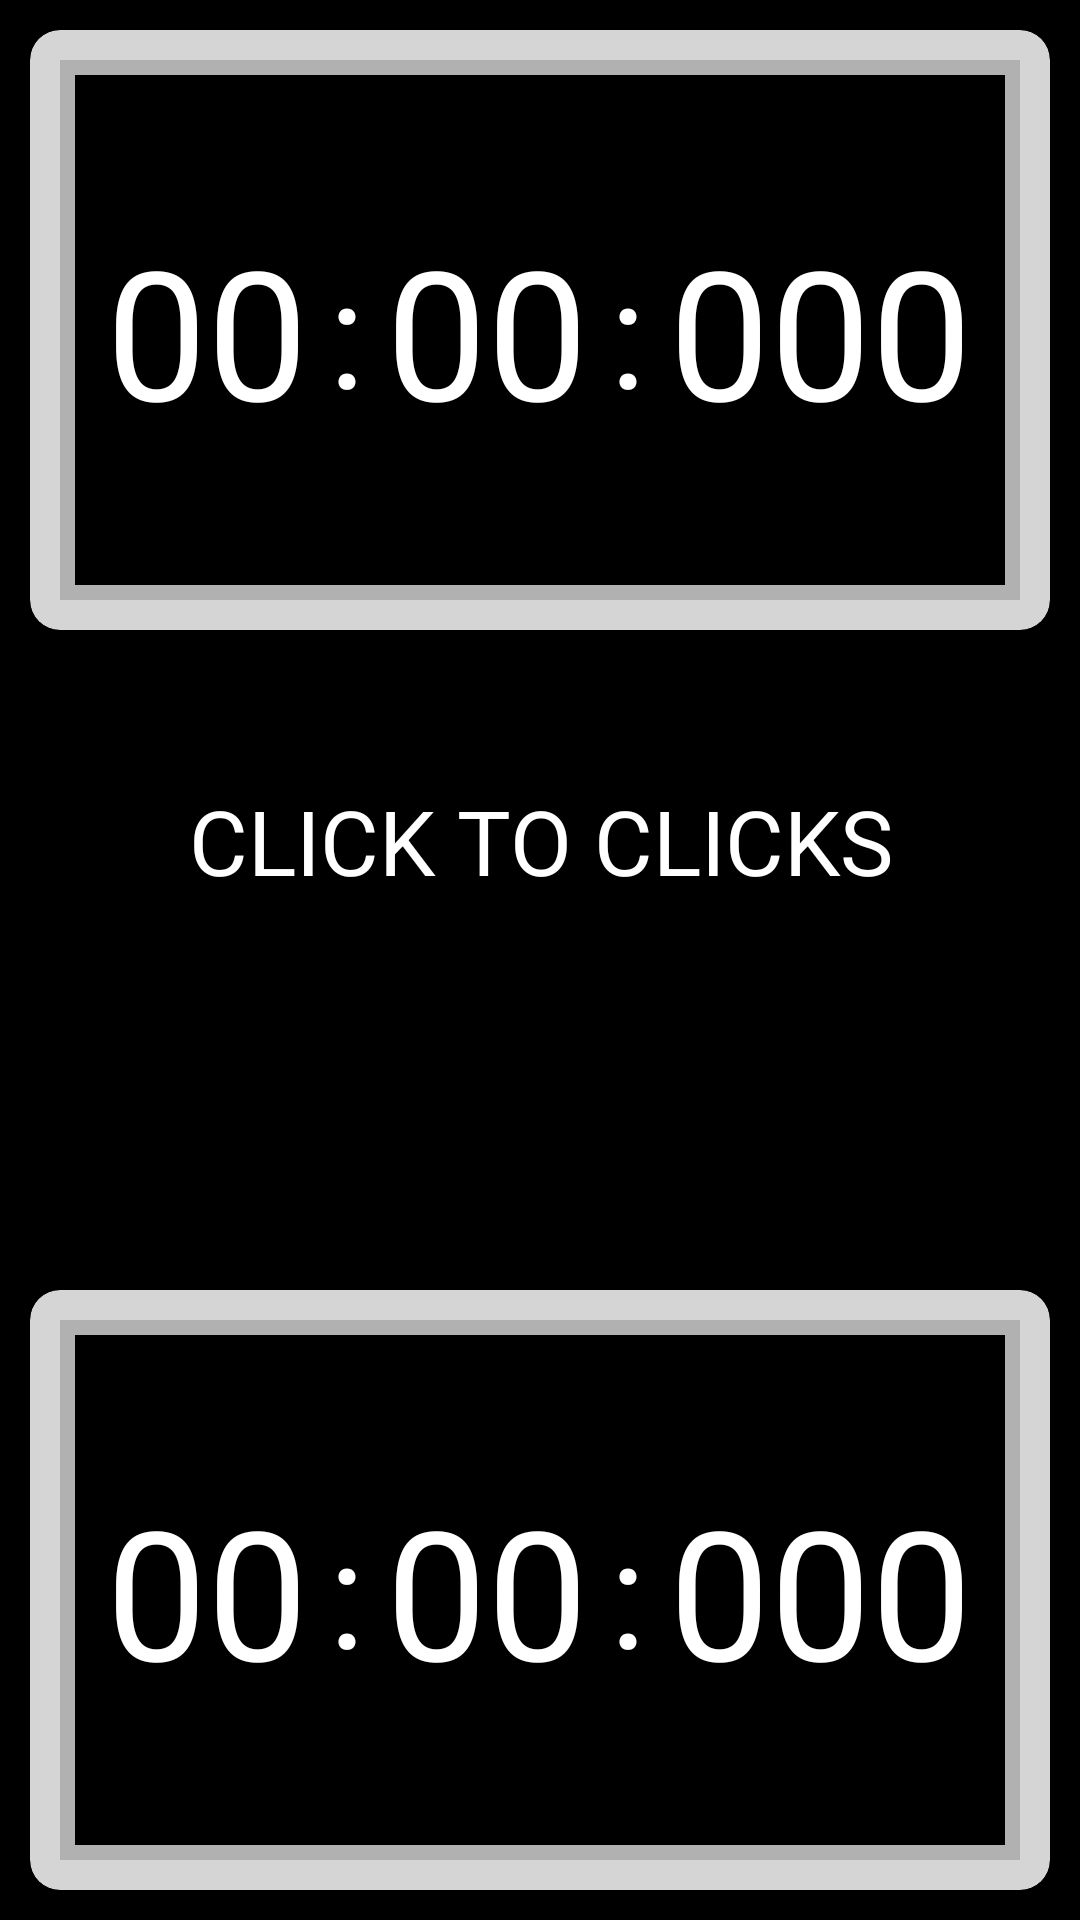

Reconstruct the res/layout file that produces this screen, plus the resources it refers to.
<!-- AndroidManifest.xml: application theme CoreTheme.Splash -->
<!-- res/layout/fragment_navigation.xml -->
<?xml version="1.0" encoding="utf-8"?>
<androidx.constraintlayout.widget.ConstraintLayout xmlns:android="http://schemas.android.com/apk/res/android"
    xmlns:app="http://schemas.android.com/apk/res-auto"
    xmlns:tools="http://schemas.android.com/tools"
    android:id="@+id/motion_picture"
    android:layout_width="match_parent"
    android:layout_height="match_parent"
    android:background="@color/black"
    android:orientation="vertical">

    <FrameLayout
        android:id="@+id/count_butt"
        android:layout_width="match_parent"
        android:layout_height="match_parent"
        app:layout_constraintBottom_toTopOf="@id/low_segment"
        app:layout_constraintTop_toBottomOf="@id/timer_up" />

    <include
        android:id="@+id/timer_up"
        layout="@layout/element_timer"
        app:layout_constraintTop_toTopOf="parent" />

    <LinearLayout
        android:layout_width="match_parent"
        android:layout_height="wrap_content"
        app:layout_constraintBottom_toTopOf="@+id/low_segment"
        app:layout_constraintTop_toBottomOf="@id/timer_up"
        android:orientation="vertical">

        <TextView
            android:id="@+id/counts_text"
            android:layout_width="match_parent"
            android:layout_height="wrap_content"
            android:gravity="center"
            android:text="@string/title"
            android:textColor="@color/white"
            android:textSize="@dimen/centr_text" />

        <TextView
            android:id="@+id/counts"
            android:layout_width="match_parent"
            android:layout_height="wrap_content"
            android:gravity="center"
            android:text="@string/centr_empty_text"
            android:textColor="@color/white"
            android:textSize="@dimen/centr_numb_size" />

    </LinearLayout>

    <FrameLayout
        android:id="@+id/low_segment"
        android:layout_width="match_parent"
        android:layout_height="wrap_content"
        app:layout_constraintBottom_toBottomOf="parent">

        <include
            android:id="@+id/timer_down"
            layout="@layout/element_timer" />
    </FrameLayout>

</androidx.constraintlayout.widget.ConstraintLayout>
<!-- res/layout/element_timer.xml (included above) -->
<?xml version="1.0" encoding="utf-8"?>
<FrameLayout
    xmlns:android="http://schemas.android.com/apk/res/android"
    xmlns:app="http://schemas.android.com/apk/res-auto"
    android:layout_height="wrap_content"
    android:layout_width="match_parent"
    android:gravity="center">

    <androidx.cardview.widget.CardView
        android:id="@+id/timer"
        android:layout_width="match_parent"
        android:layout_height="@dimen/timer_height"
        android:layout_margin="@dimen/margin_normal"
        android:backgroundTint="@color/background"
        app:cardCornerRadius="@dimen/timer_corner_radius">

        <androidx.cardview.widget.CardView
            android:layout_width="match_parent"
            android:layout_height="match_parent"
            android:layout_margin="@dimen/timer_inner_space"
            android:backgroundTint="@color/background_100"
            app:strokeWidth="@dimen/timer_inner_border">

            <LinearLayout
                android:layout_width="match_parent"
                android:layout_height="match_parent"
                android:layout_margin="@dimen/timer_numb_space"
                android:background="@color/black"
                android:orientation="horizontal"
                android:padding="@dimen/margin_normal">

                <TextView
                    android:id="@+id/screen_min"
                    android:layout_width="0dp"
                    android:layout_height="match_parent"
                    android:layout_weight="0.20"
                    android:gravity="center"
                    android:text="@string/_00"
                    android:textColor="@color/white"
                    android:textSize="@dimen/timer_numb_size" />

                <TextView
                    android:layout_width="0dp"
                    android:layout_height="match_parent"
                    android:layout_weight="0.075"
                    android:gravity="center"
                    android:text="@string/timer_space"
                    android:textColor="@color/white"
                    android:textSize="@dimen/timer_simb_size" />

                <TextView
                    android:id="@+id/screen_sec"
                    android:layout_width="0dp"
                    android:layout_height="match_parent"
                    android:layout_weight="0.20"
                    android:gravity="center"
                    android:text="@string/_00"
                    android:textColor="@color/white"
                    android:textSize="@dimen/timer_numb_size"/>

                <TextView
                    android:layout_width="0dp"
                    android:layout_height="match_parent"
                    android:layout_weight="0.075"
                    android:gravity="center"
                    android:text="@string/timer_space"
                    android:textColor="@color/white"
                    android:textSize="@dimen/timer_simb_size" />

                <TextView
                    android:id="@+id/screen_mls"
                    android:layout_width="0dp"
                    android:layout_height="match_parent"
                    android:layout_weight="0.30"
                    android:gravity="center"
                    android:text="@string/_000"
                    android:textColor="@color/white"
                    android:textSize="@dimen/timer_numb_size"/>

            </LinearLayout>

        </androidx.cardview.widget.CardView>
    </androidx.cardview.widget.CardView>
</FrameLayout>
<!-- resources referenced by this layout -->
<resources>
  <color name="background">#D5D5D5</color>
  <color name="background_100">#B1B1B1</color>
  <color name="black">#FF000000</color>
  <color name="white">#FFFFFFFF</color>
  <dimen name="centr_numb_size">60sp</dimen>
  <dimen name="centr_text">30sp</dimen>
  <dimen name="margin_normal">10dp</dimen>
  <dimen name="timer_corner_radius">10dp</dimen>
  <dimen name="timer_height">200dp</dimen>
  <dimen name="timer_inner_border">5dp</dimen>
  <dimen name="timer_inner_space">10dp</dimen>
  <dimen name="timer_numb_size">60sp</dimen>
  <dimen name="timer_numb_space">5dp</dimen>
  <dimen name="timer_simb_size">50sp</dimen>
  <string name="_00">00</string>
  <string name="_000">000</string>
  <string name="centr_empty_text" />
  <string name="timer_space">:</string>
  <string name="title">CLICK TO CLICKS</string>
</resources>
